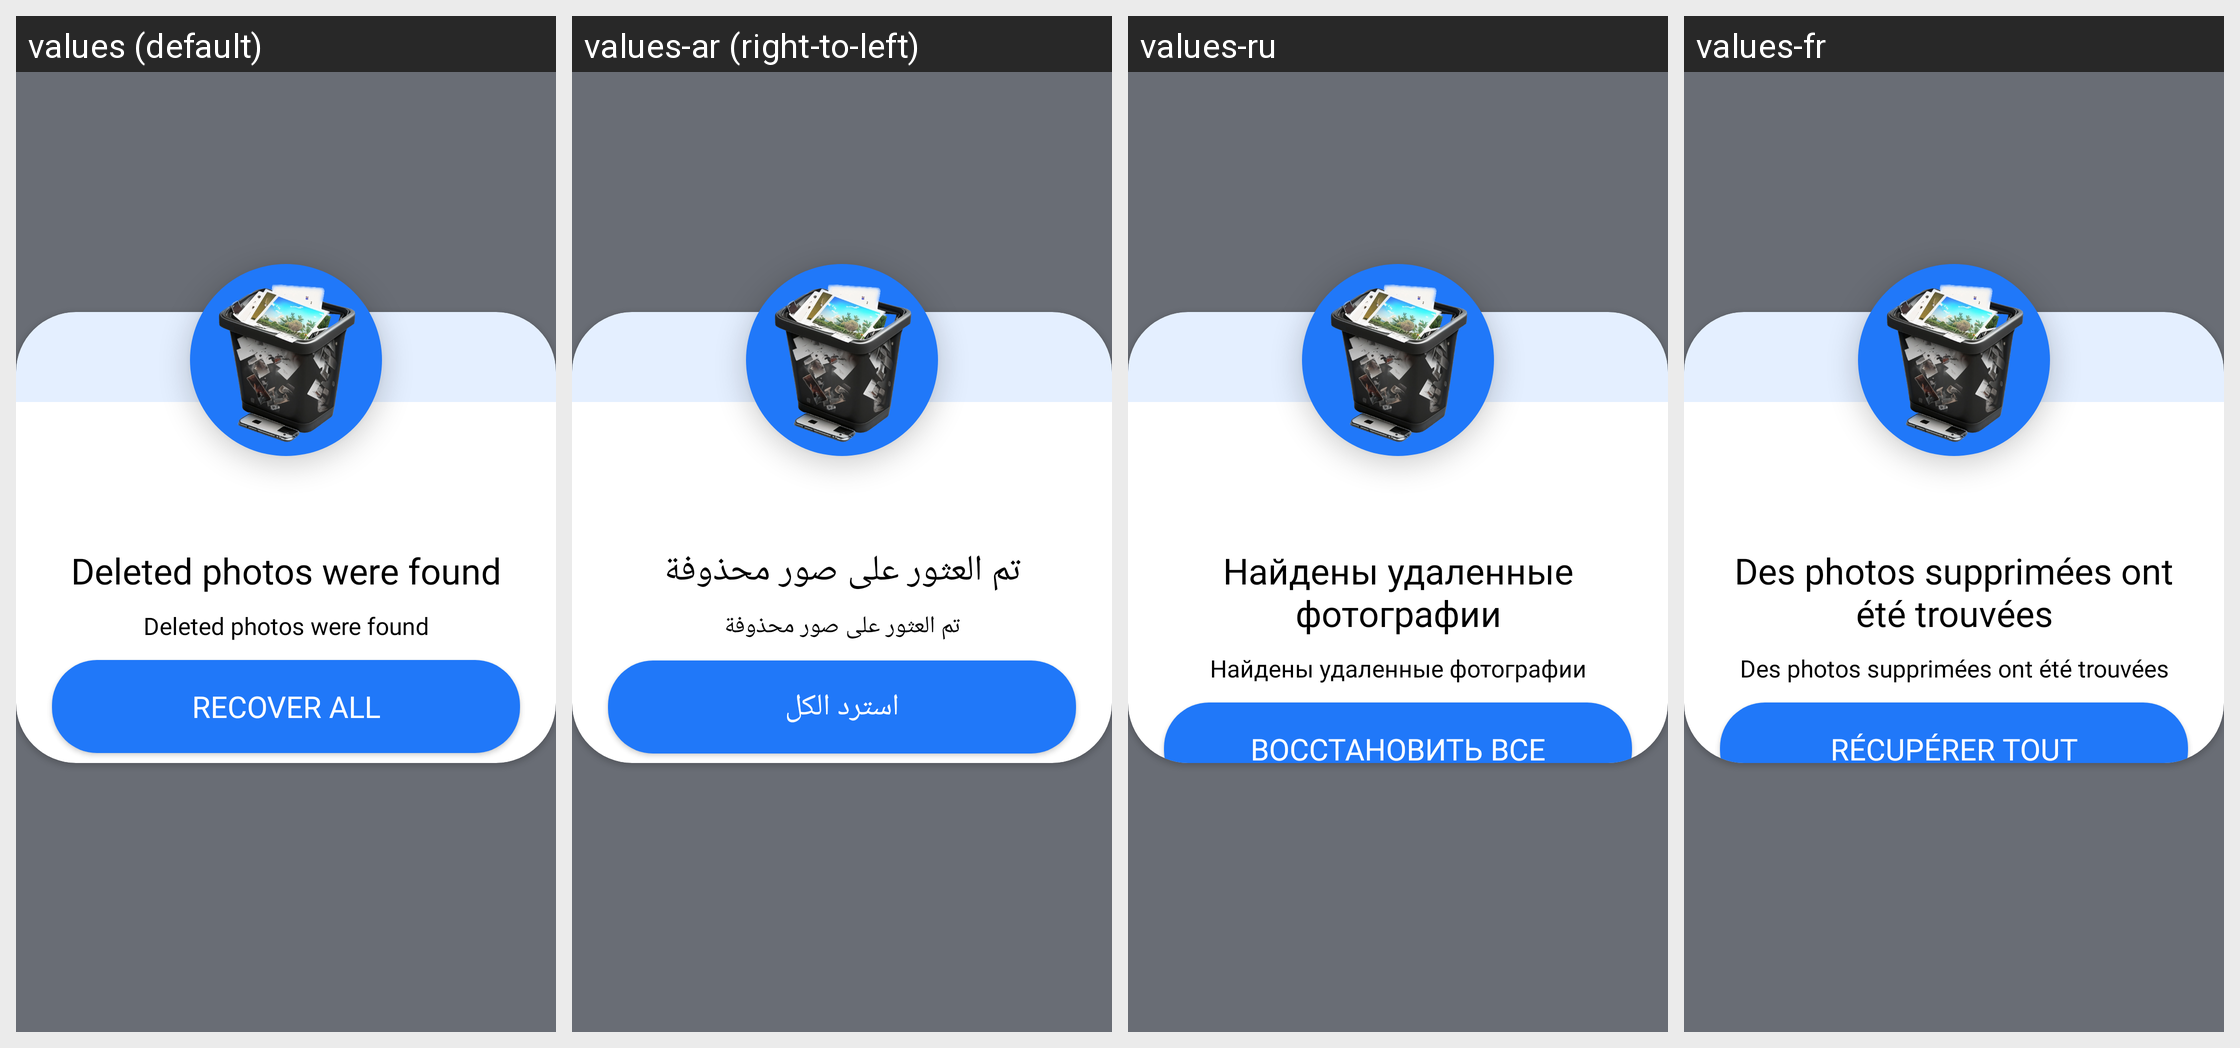

Strings drawn on this Android screen and how each of the app's shown locales translates them:
Android screen res/layout/dialog_result.xml rendered under 4 locales, left to right: values (default), values-ar (right-to-left), values-ru, values-fr. Device: Nexus 5 (rendered at 1080×1920; each locale shown at half size, 540×960, under a caption strip naming it); theme Theme.Recovery.
Other locales in the repository, not shown: values-de, values-es, values-it, values-pt, values-tr.
Strings drawn on this screen, with the default value and each locale's value (text and hints the layout hard-codes, and strings that could not be matched under every locale, appear in the picture but are not listed):

deleted_photos_were_found
  values: Deleted photos were found
  values-ar: تم العثور على صور محذوفة
  values-ru: Найдены удаленные фотографии
  values-fr: Des photos supprimées ont été trouvées

recover_all
  values: RECOVER ALL
  values-ar: استرد الكل
  values-ru: ВОССТАНОВИТЬ ВСЕ
  values-fr: RÉCUPÉRER TOUT
